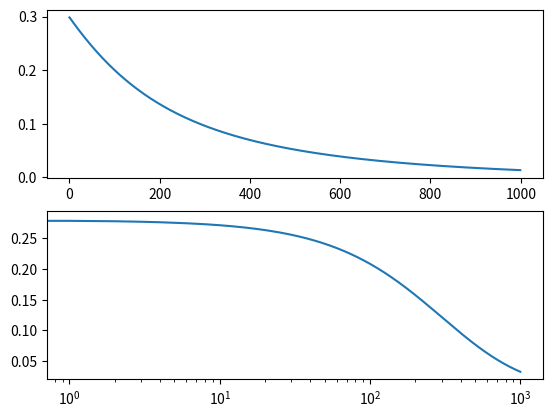

Source code (Python):
from random import randint, random
from math import exp, sin, cos, sqrt
import matplotlib.pyplot as plt


def rand_double(min_inp, max_inp):
    return randint(min_inp, max_inp - 1) + random()


def arr_shuffle(arr: list) -> list:
    returnable = []
    arr_local = arr.copy()
    cur_size = len(arr_local) - 1
    while cur_size >= 0:
        cur_item = arr_local[randint(0, cur_size)]
        returnable.append(cur_item)
        arr_local.remove(cur_item)
        cur_size -= 1
    return returnable


def sigmoid(s: float, alpha: float = 0.2) -> float:
    try:
        return 1 / (1 + exp(-alpha * s))
    except OverflowError:
        print(s)


class TestCase:
    def __init__(self, inputs: list[float], output: float, group: int):
        self.inputs = inputs
        for i in range(len(self.inputs)):
            self.inputs[i] += 1
            self.inputs[i] /= 2
        self.output = (output + 1) / 2
        self.group = group

    def __str__(self):
        returnable = ""
        for inp in self.inputs:
            returnable += "%.4f\t" % inp
        returnable += "%.4f\t" % self.output
        returnable += "%d" % self.group
        return returnable


def normalize(inp_arr: list) -> list:
    out_arr = []
    min_val = inp_arr[0][1]
    max_val = inp_arr[0][1]
    for i in range(1, len(inp_arr)):
        if inp_arr[i][1] < min_val:
            min_val = inp_arr[i][1]
        if inp_arr[i][1] > max_val:
            max_val = inp_arr[i][1]
    for i in range(len(inp_arr)):
        out_arr.append((inp_arr[i][1] - min_val) / (max_val - min_val))
    return out_arr


def generate_test_set(size: int = 100) -> list[TestCase]:
    returnable = []
    for i in range(size):
        inputs = [rand_double(-1, 1) for i in range(3)]
        returnable.append(TestCase(inputs, sin(sum(inputs)), 0))
        returnable.append(TestCase(inputs, cos(sum(inputs)), 1))
    return returnable


class Neuron:
    def __init__(self, weight_amount: int):
        self.weight = [rand_double(-1, 1) for i in range(weight_amount + 1)]
        self.s = 0

    def set_state(self, load: list) -> float:
        try:
            assert len(load) == len(self.weight)
        except AssertionError:
            raise ValueError("Neuron load size is not equal to weight size")
        self.s = sum([self.weight[i] * load[i] for i in range(len(load))])
        return self.s

    def apply_activation(self, activation):
        return activation(self.s)

    def train(self, margins: list) -> None:
        try:
            assert len(margins) == len(self.weight)
        except AssertionError:
            raise ValueError("Margins size is not equal to weight size")
        self.weight = [self.weight[i] + margins[i] for i in range(len(margins))]


class NeuralNet:
    def __init__(self, inp_amount: int, out_amount: int, activation, v: float = 0.5):
        self.neurons = []
        self.sets = []
        self.response = []
        self.goal_response = []
        self.deltas = []
        self.margins = []
        self.neuron_amount = out_amount
        self.activation = activation
        self.v = v
        for i in range(self.neuron_amount):
            self.neurons.append(Neuron(inp_amount))
        self.flush_all()

    # Функция для сброса кейсов
    def flush_sets(self) -> None:
        self.sets = []
        self.response = []
        self.goal_response = []
        for i in range(self.neuron_amount):
            self.sets.append([])
            self.goal_response.append([])
            self.response.append([])

    # Функция для сброса дельт и шагов
    def flush_deltas(self) -> None:
        self.deltas = []
        self.margins = []
        for i in range(self.neuron_amount):
            self.deltas.append([])
            self.margins.append([])

    def flush_all(self) -> None:
        self.flush_sets()
        self.flush_deltas()

    # Загружает лист тестовых кейсов
    def load_test_sets(self, cases: list[TestCase]) -> None:
        self.flush_sets()
        for case in cases:
            self.sets[case.group].append([1] + case.inputs)
            self.goal_response[case.group].append(case.output)

    # Прогоняет все сеты из self.sets и получает Yj для каждого нейрона
    def process(self) -> None:
        for i in range(self.neuron_amount):
            for j in range(len(self.sets[i])):
                train_set = self.sets[i][j]
                self.response[i].append(self.activation(self.neurons[i].set_state(train_set)))
                self.deltas[i].append(self.goal_response[i][j] - self.response[i][-1])

    # Получаем шаги изменения весов
    def get_margins(self) -> None:
        for i in range(self.neuron_amount):
            for j in range(len(self.deltas[i])):
                cur_margins = [self.v * self.deltas[i][j] * self.sets[i][j][k] for k in range(len(self.sets[i][j]))]
                self.margins[i].append(cur_margins)

    # Применяем шаги к весам в нейронах
    def apply_margins(self):
        for i in range(self.neuron_amount):
            for j in range(len(self.margins[i])):
                self.neurons[i].train(self.margins[i][j])

    # Функция, по порядку вызывающая получение Yj, расчёт шага и его применение
    def train(self):
        self.process()
        self.get_margins()
        self.apply_margins()
        self.flush_all()

    def test(self) -> list[float]:
        self.process()
        returnable = self.calc_err()
        self.flush_all()
        return returnable

    def calc_err(self) -> list[float]:
        errors = [0 for i in range(self.neuron_amount)]
        for i in range(self.neuron_amount):
            n = len(self.response)
            for j in range(n):
                errors[i] += (self.response[i][j] - self.goal_response[i][j]) ** 2
            errors[i] /= n
            errors[i] = sqrt(errors[i])
        return errors


if __name__ == "__main__":
    # Генерируем кейсы
    sets_size = 100
    generated_sets = generate_test_set(sets_size)
    # 80% кейсов берём на тренировку
    train_size = int(sets_size * 0.8)
    train_sets = generated_sets[:train_size]
    # 20% оставляем на тестирование
    test_sets = generated_sets[train_size:]
    # Выведем обучающие кейсы
    '''print("x1\t\tx2\t\tx3\t\ty\t\tgroup (0 = sin(sum(x)), 1 = cos(sum(x))")
    for case in train_sets:
        print(case)'''

    # Создаём персептрон, загружаем тренировочные кейсы
    net = NeuralNet(3, 2, sigmoid, 0.2)

    # Запускаем необходимое количество эпох
    epoch_count = 1000
    error_arr = []
    # На каждой эпохе тасуем обучающие кейсы и обучаем нейронку на них
    for i in range(epoch_count):
        train_sets = arr_shuffle(train_sets)
        net.load_test_sets(train_sets)
        net.train()
        net.load_test_sets(test_sets)
        error_arr.append(net.test())
    # Загрузим тестовые кейсы и посмотрим на их ошибки
    net.load_test_sets(test_sets)
    net.process()
    errors = net.calc_err()
    print(
        "Средняя ошибка по тестам на первом выходе (синус суммы) = %.3f\nСредняя ошибка по тестам на втором выходе(косинус суммы) = %.3f" % (
            errors[0], errors[1]))
    fig, [ax1, ax2] = plt.subplots(2, 1)
    err1 = [err[0] for err in error_arr]
    err2 = [err[1] for err in error_arr]
    ax1.plot([i for i in range(epoch_count)], err1)
    ax2.plot([i for i in range(epoch_count)], err2)
    plt.xscale(value="log")
    plt.show()
